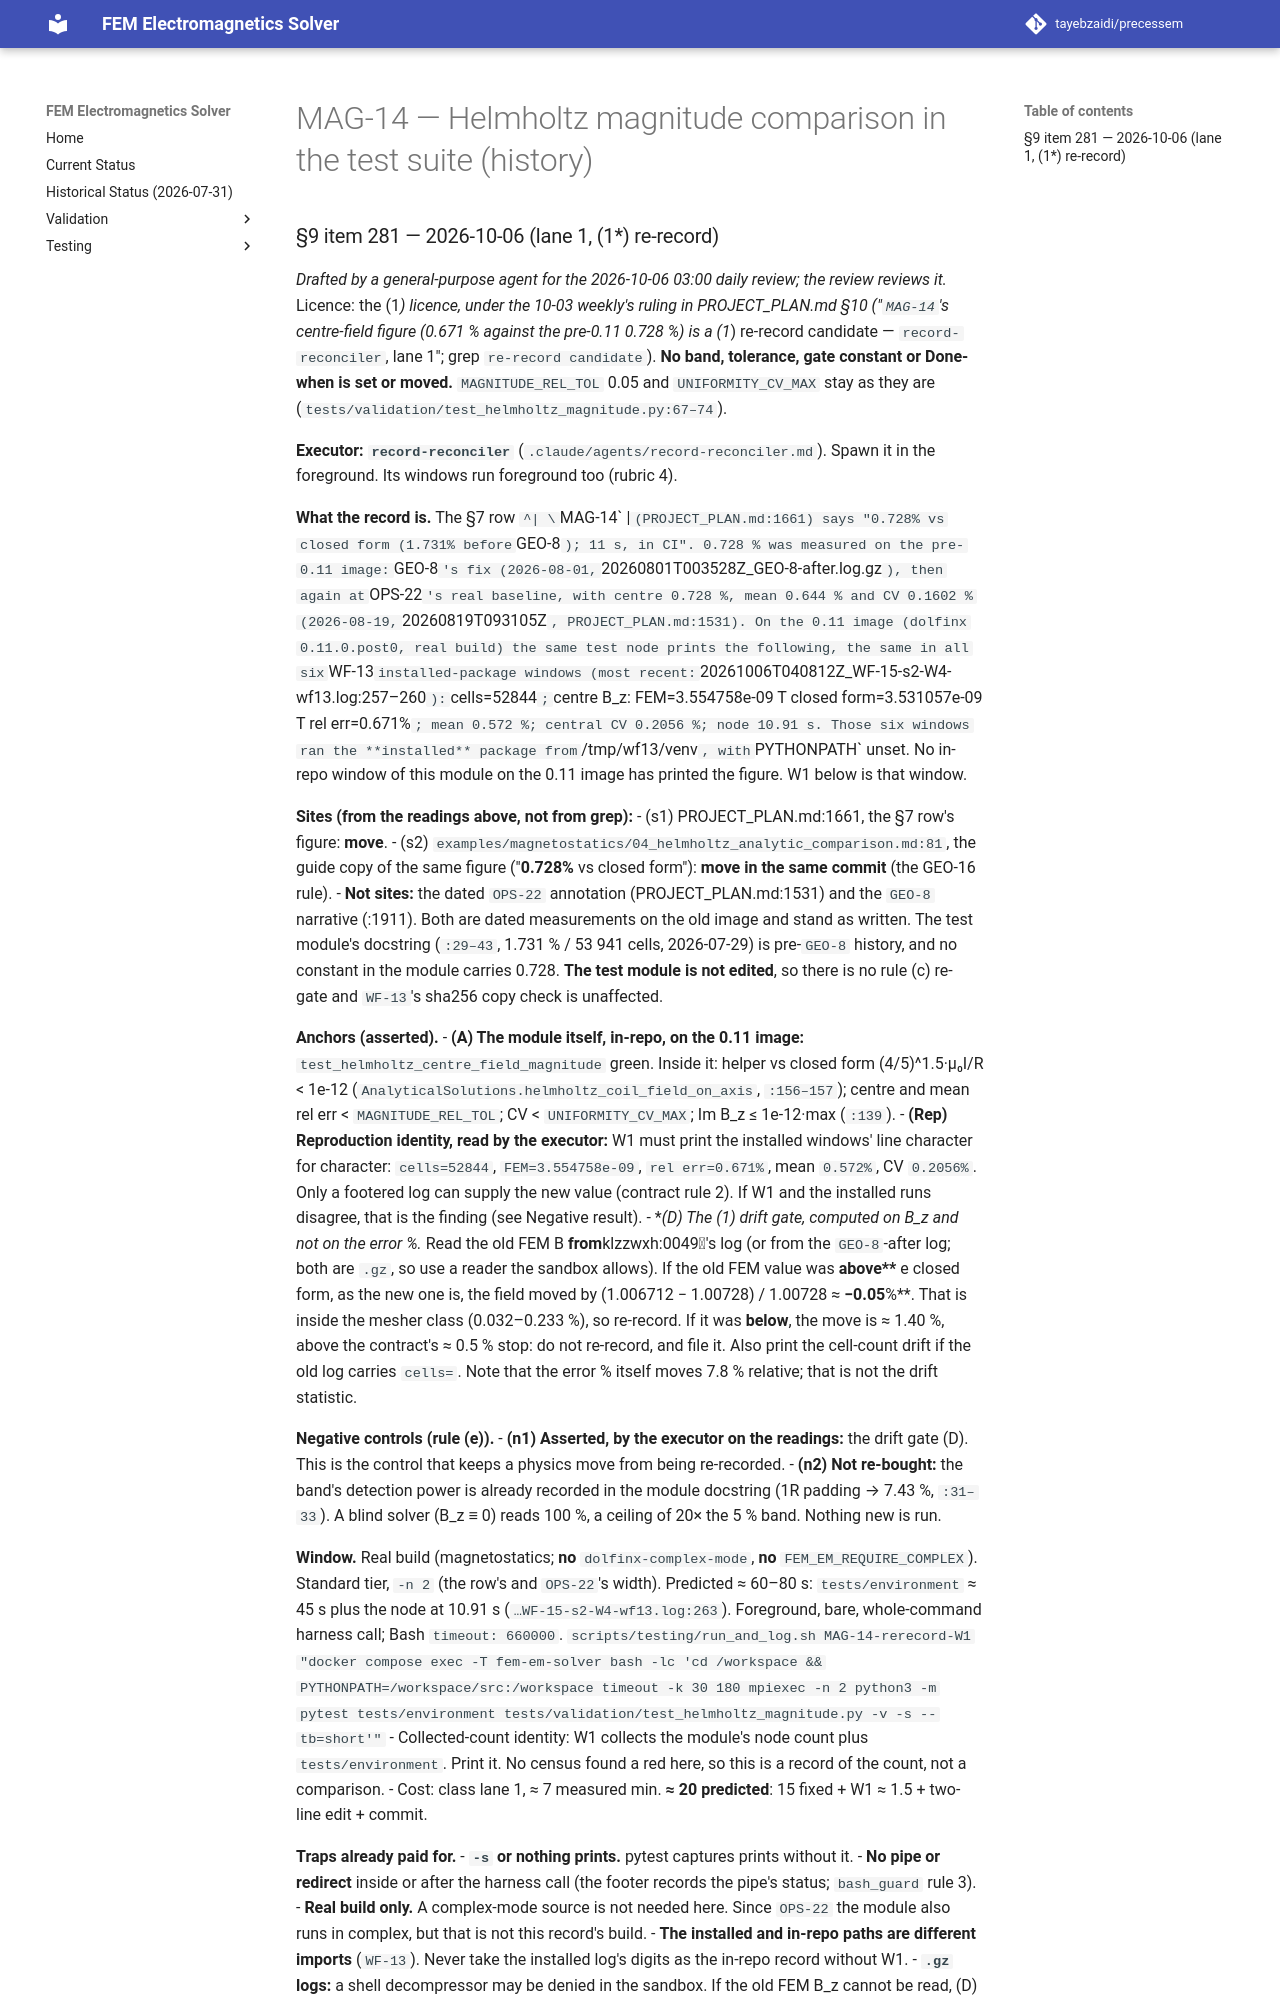

repository: tayebzaidi/precessem · page: planning/chunks/MAG-14/index.html · generator: mkdocs

# MAG-14 — Helmholtz magnitude comparison in the test suite (history)

### §9 item 281 — 2026-10-06 (lane 1, (1*) re-record)

*Drafted by a general-purpose agent for the 2026-10-06 03:00 daily review; the review reviews it.* Licence: the (1*) licence, under the 10-03 weekly's ruling in PROJECT_PLAN.md §10 ("`MAG-14`'s centre-field figure (0.671 % against the pre-0.11 0.728 %) is a (1*) re-record candidate — `record-reconciler`, lane 1"; grep `re-record candidate`). **No band, tolerance, gate constant or Done-when is set or moved.** `MAGNITUDE_REL_TOL` 0.05 and `UNIFORMITY_CV_MAX` stay as they are (`tests/validation/test_helmholtz_magnitude.py:67–74`).

**Executor: `record-reconciler`** (`.claude/agents/record-reconciler.md`). Spawn it in the foreground. Its windows run foreground too (rubric 4).

**What the record is.** The §7 row `^| \`MAG-14\` |` (PROJECT_PLAN.md:1661) says "0.728% vs closed form (1.731% before `GEO-8`); 11 s, in CI". 0.728 % was measured on the pre-0.11 image: `GEO-8`'s fix (2026-08-01, `20260801T003528Z_GEO-8-after.log.gz`), then again at `OPS-22`'s real baseline, with centre 0.728 %, mean 0.644 % and CV 0.1602 % (2026-08-19, `20260819T093105Z`, PROJECT_PLAN.md:1531). On the 0.11 image (dolfinx 0.11.0.post0, real build) the same test node prints the following, the same in all six `WF-13` installed-package windows (most recent: `20261006T040812Z_WF-15-s2-W4-wf13.log:257–260`):
`cells=52844`; `centre B_z: FEM=3.554758e-09 T  closed form=3.531057e-09 T  rel err=0.671%`; mean 0.572 %; central CV 0.2056 %; node 10.91 s.
Those six windows ran the **installed** package from `/tmp/wf13/venv`, with `PYTHONPATH` unset. No in-repo window of this module on the 0.11 image has printed the figure. W1 below is that window.

**Sites (from the readings above, not from grep):**
- (s1) PROJECT_PLAN.md:1661, the §7 row's figure: **move**.
- (s2) `examples/magnetostatics/04_helmholtz_analytic_comparison.md:81`, the guide copy of the same figure ("**0.728%** vs closed form"): **move in the same commit** (the GEO-16 rule).
- **Not sites:** the dated `OPS-22` annotation (PROJECT_PLAN.md:1531) and the `GEO-8` narrative (:1911). Both are dated measurements on the old image and stand as written. The test module's docstring (`:29–43`, 1.731 % / 53 941 cells, 2026-07-29) is pre-`GEO-8` history, and no constant in the module carries 0.728. **The test module is not edited**, so there is no rule (c) re-gate and `WF-13`'s sha256 copy check is unaffected.

**Anchors (asserted).**
- **(A) The module itself, in-repo, on the 0.11 image:** `test_helmholtz_centre_field_magnitude` green. Inside it: helper vs closed form (4/5)^1.5·μ₀I/R < 1e-12 (`AnalyticalSolutions.helmholtz_coil_field_on_axis`, `:156–157`); centre and mean rel err < `MAGNITUDE_REL_TOL`; CV < `UNIFORMITY_CV_MAX`; Im B_z ≤ 1e-12·max (`:139`).
- **(Rep) Reproduction identity, read by the executor:** W1 must print the installed windows' line character for character: `cells=52844`, `FEM=3.554758e-09`, `rel err=0.671%`, mean `0.572%`, CV `0.2056%`. Only a footered log can supply the new value (contract rule 2). If W1 and the installed runs disagree, that is the finding (see Negative result).
- **(D) The (1*) drift gate, computed on B_z and not on the error %.** Read the old FEM B_z from `20260819T093105Z`'s log (or from the `GEO-8`-after log; both are `.gz`, so use a reader the sandbox allows). If the old FEM value was **above** the closed form, as the new one is, the field moved by (1.006712 − 1.00728) / 1.00728 ≈ **−0.056 %**. That is inside the mesher class (0.032–0.233 %), so re-record. If it was **below**, the move is ≈ 1.40 %, above the contract's ≈ 0.5 % stop: do not re-record, and file it. Also print the cell-count drift if the old log carries `cells=`. Note that the error % itself moves 7.8 % relative; that is not the drift statistic.

**Negative controls (rule (e)).**
- **(n1) Asserted, by the executor on the readings:** the drift gate (D). This is the control that keeps a physics move from being re-recorded.
- **(n2) Not re-bought:** the band's detection power is already recorded in the module docstring (1R padding → 7.43 %, `:31–33`). A blind solver (B_z ≡ 0) reads 100 %, a ceiling of 20× the 5 % band. Nothing new is run.

**Window.** Real build (magnetostatics; **no** `dolfinx-complex-mode`, **no** `FEM_EM_REQUIRE_COMPLEX`). Standard tier, `-n 2` (the row's and `OPS-22`'s width). Predicted ≈ 60–80 s: `tests/environment` ≈ 45 s plus the node at 10.91 s (`…WF-15-s2-W4-wf13.log:263`). Foreground, bare, whole-command harness call; Bash `timeout: 660000`.
`scripts/testing/run_and_log.sh MAG-14-rerecord-W1 "docker compose exec -T fem-em-solver bash -lc 'cd /workspace && PYTHONPATH=/workspace/src:/workspace timeout -k 30 180 mpiexec -n 2 python3 -m pytest tests/environment tests/validation/test_helmholtz_magnitude.py -v -s --tb=short'"`
- Collected-count identity: W1 collects the module's node count plus `tests/environment`. Print it. No census found a red here, so this is a record of the count, not a comparison.
- Cost: class lane 1, ≈ 7 measured min. **≈ 20 predicted**: 15 fixed + W1 ≈ 1.5 + two-line edit + commit.
